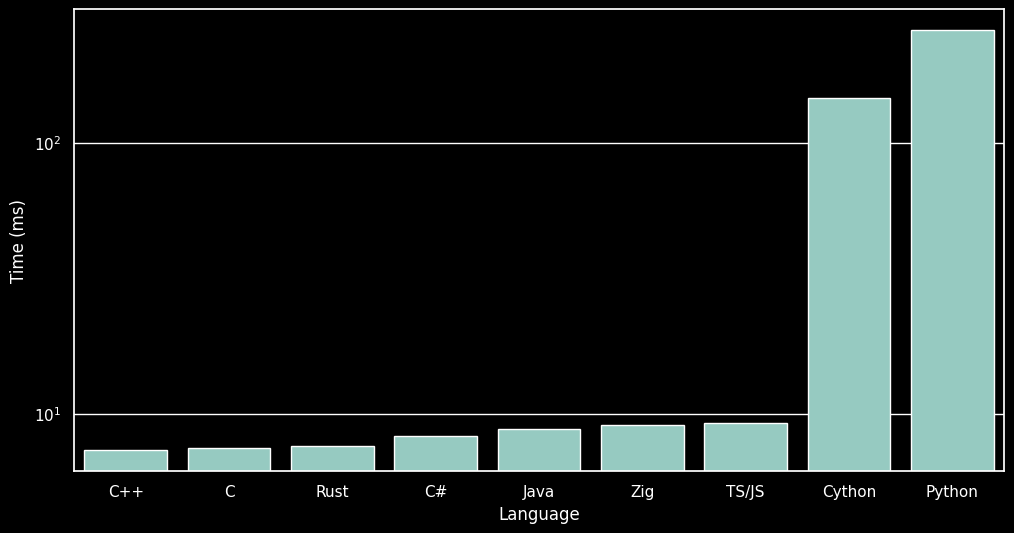
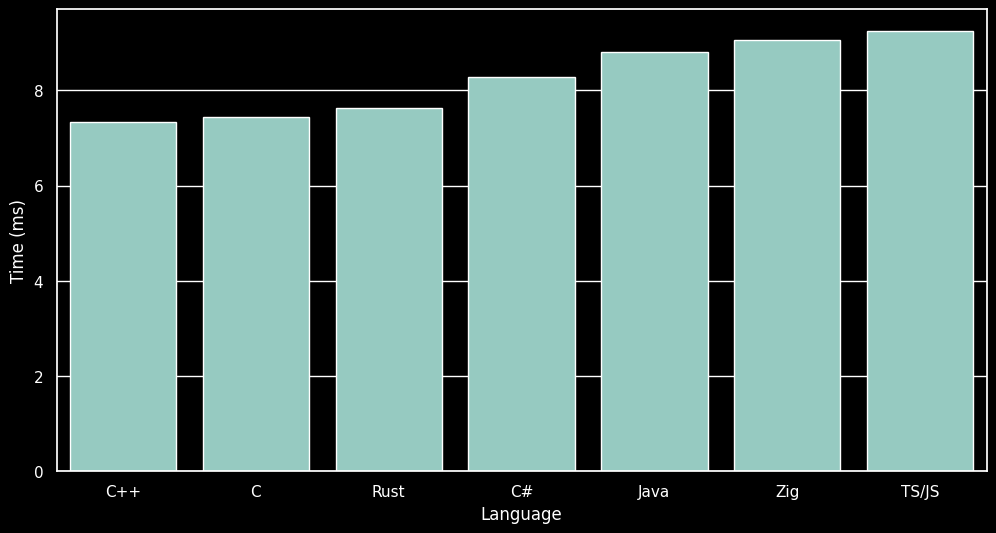

Python code for these plots, in order:
import matplotlib.pyplot as plt
import seaborn as sns
import numpy as np


sns.set_theme(style="darkgrid")
plt.style.use("dark_background")

data = {
    "C": 7.4500,
    "C++": 7.3343,
    "C#": 8.2900,
    "Cython": 146.4989,
    "Java": 8.8000,
    "Python": 259.6320,
    "TS/JS": 9.2438,
    "Rust": 7.6278,
    "Zig": 9.0616,
}

data = dict(sorted(data.items(), key=lambda item: item[1]))

k_ = np.array(list(data.keys()))
v_ = np.array(list(data.values()))

plt.figure(figsize=(12, 6))
ax = sns.barplot(x=k_, y=v_)
ax.set(yscale="log")
plt.xlabel("Language")
plt.ylabel("Time (ms)")
plt.savefig("times.png")
# plt.show()

data = dict(sorted(data.items(), key=lambda item: item[1]))
data.pop("Python")
data.pop("Cython")

k_ = np.array(list(data.keys()))
v_ = np.array(list(data.values()))

plt.figure(figsize=(12, 6))
ax = sns.barplot(x=k_, y=v_)
plt.xlabel("Language")
plt.ylabel("Time (ms)")
plt.savefig("times2.png")
# plt.show()
